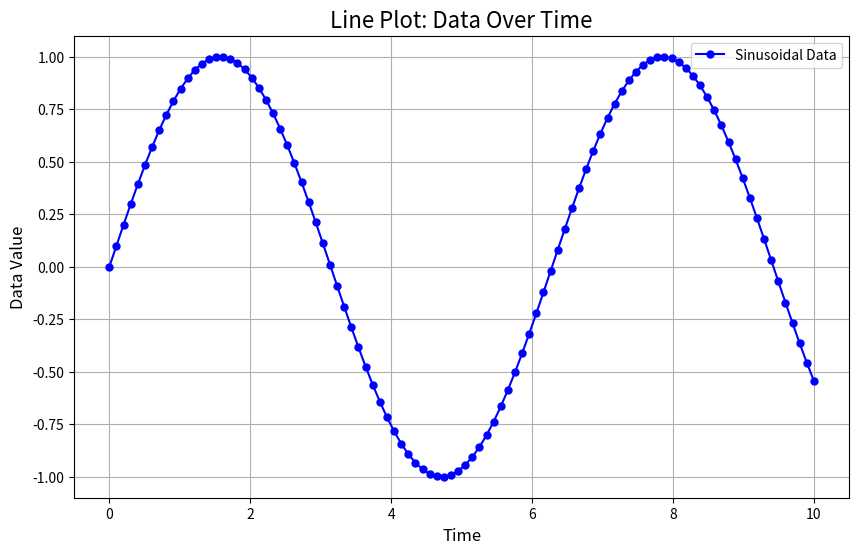

Reproduce this figure in Python.
import matplotlib.pyplot as plt
import numpy as np

# Sample data: Time or independent variable (e.g., hours, days, etc.)
time = np.linspace(0, 10, 100)  # 100 points between 0 and 10 (time span)

# Dependent variable (e.g., stock prices, temperature, etc.)
data = np.sin(time)  # Using sine function just as an example (you can replace this with your data)

# Create the plot
plt.figure(figsize=(10, 6))
plt.plot(time, data, label="Sinusoidal Data", color='b', marker='o', linestyle='-', markersize=5)

# Adding titles and labels
plt.title("Line Plot: Data Over Time", fontsize=16)
plt.xlabel("Time", fontsize=12)
plt.ylabel("Data Value", fontsize=12)

# Adding grid for better readability
plt.grid(True)

# Show legend
plt.legend()

# Display the plot
plt.show()
